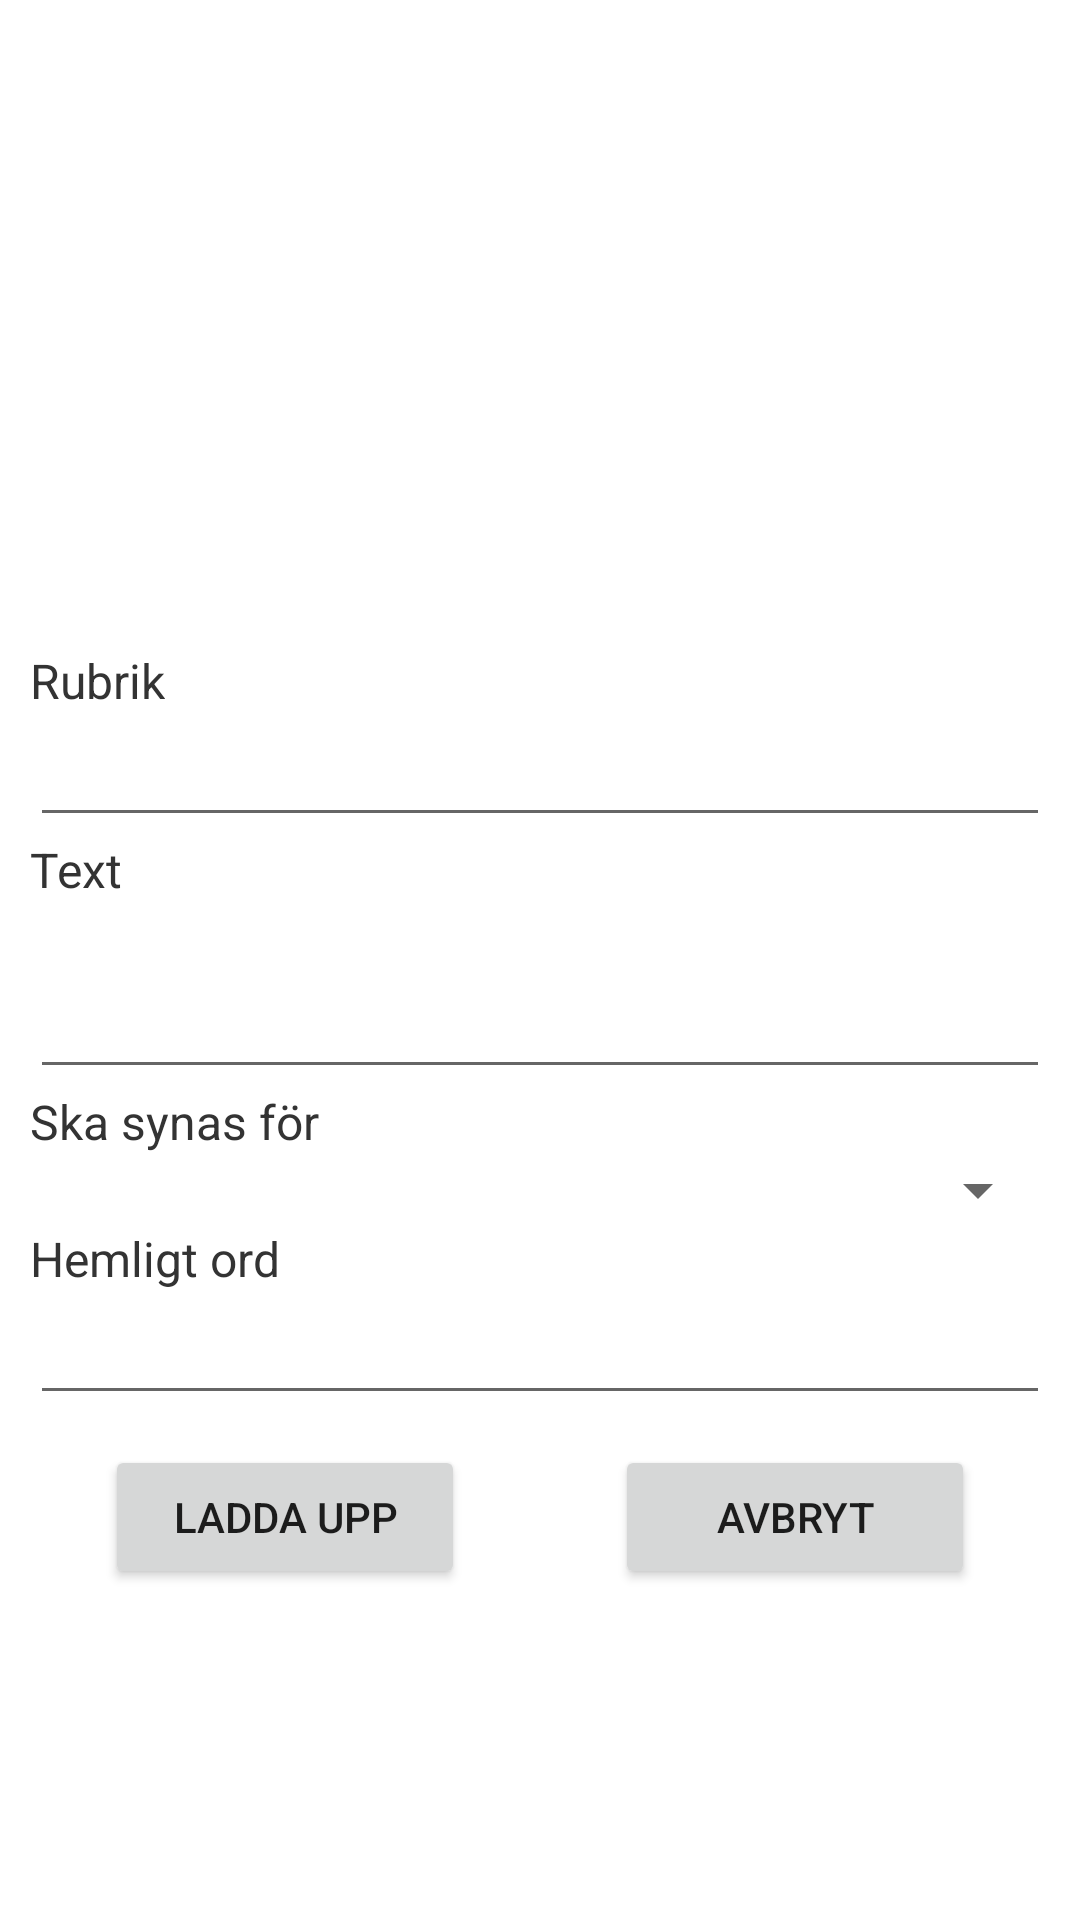

This screen was rendered from an Android layout file. Write that file and the resources it references.
<!-- AndroidManifest.xml: fallback theme Theme.MaterialComponents.DayNight.NoActionBar -->
<!-- res/layout/compose.xml -->
<?xml version="1.0" encoding="utf-8"?>
<LinearLayout android:id="@+id/LinearLayout01"
	android:layout_width="fill_parent" android:layout_height="fill_parent"
	xmlns:android="http://schemas.android.com/apk/res/android"
	android:orientation="vertical" android:background="@color/colorwhite">

	<ScrollView android:id="@+id/scroll01" android:layout_width="fill_parent"
		android:layout_height="wrap_content">
		<LinearLayout android:id="@+id/LinearLayout02"
			android:layout_width="fill_parent" android:layout_height="fill_parent"
			android:orientation="vertical" android:padding="10dip">

			<ImageView android:id="@+id/image" android:layout_width="fill_parent"
				android:layout_height="200dip" android:src="@drawable/stub"
				android:scaleType="centerInside" android:layout_margin="3dip" />

			<TextView android:id="@+id/TextView01" android:layout_width="wrap_content"
				android:layout_height="wrap_content" android:text="@string/headline"
				android:textColor="@color/textcolor" android:textSize="16dip"></TextView>
			<EditText android:id="@+id/captionText"
				android:layout_height="wrap_content" android:singleLine="true"
				android:layout_width="fill_parent"></EditText>

			<TextView android:id="@+id/TextView02" android:layout_width="wrap_content"
				android:layout_height="wrap_content" android:text="@string/body"
				android:textColor="@color/textcolor" android:textSize="16dip"></TextView>
			<EditText android:id="@+id/bodyText" android:layout_height="wrap_content"
				android:layout_width="fill_parent" android:inputType="textMultiLine"
				android:lines="2"></EditText>

			<TextView android:id="@+id/TextView03" android:layout_width="wrap_content"
				android:layout_height="wrap_content" android:text="@string/rights"
				android:textColor="@color/textcolor" android:textSize="16dip"></TextView>
			<Spinner android:id="@+id/rights" android:layout_width="fill_parent"
				android:layout_height="wrap_content" android:drawSelectorOnTop="true"></Spinner>

			<TextView android:id="@+id/TextView04" android:layout_width="wrap_content"
				android:layout_height="wrap_content" android:text="@string/secretWord"
				android:textColor="@color/textcolor" android:textSize="16dip"></TextView>
			<EditText android:id="@+id/secretText"
				android:layout_height="wrap_content" android:singleLine="true"
				android:layout_width="fill_parent"></EditText>

			<LinearLayout android:id="@+id/LinearLayout03"
				android:layout_width="fill_parent" android:layout_height="fill_parent"
				android:orientation="horizontal" android:gravity="center_horizontal"
				android:layout_marginTop="10dip">

				<Button android:id="@+id/uploadbutton" android:layout_width="120dip"
					android:layout_height="wrap_content" android:text="@string/upload"
					android:onClick="composeClickHandler"
					android:layout_marginRight="25dip" />

				<Button android:id="@+id/abortbutton" android:layout_width="120dip"
					android:layout_height="wrap_content" android:text="@string/cancel"
					android:onClick="composeClickHandler"
					android:layout_marginLeft="25dip" />
			</LinearLayout>
		</LinearLayout>
	</ScrollView>
</LinearLayout>
<!-- resources referenced by this layout -->
<resources>
  <color name="colorwhite">#FFFFFF</color>
  <color name="textcolor">#333333</color>
  <string name="body">Text</string>
  <string name="cancel">Avbryt</string>
  <string name="headline">Rubrik</string>
  <string name="rights">Ska synas för</string>
  <string name="secretWord">Hemligt ord</string>
  <string name="upload">Ladda upp</string>
</resources>
